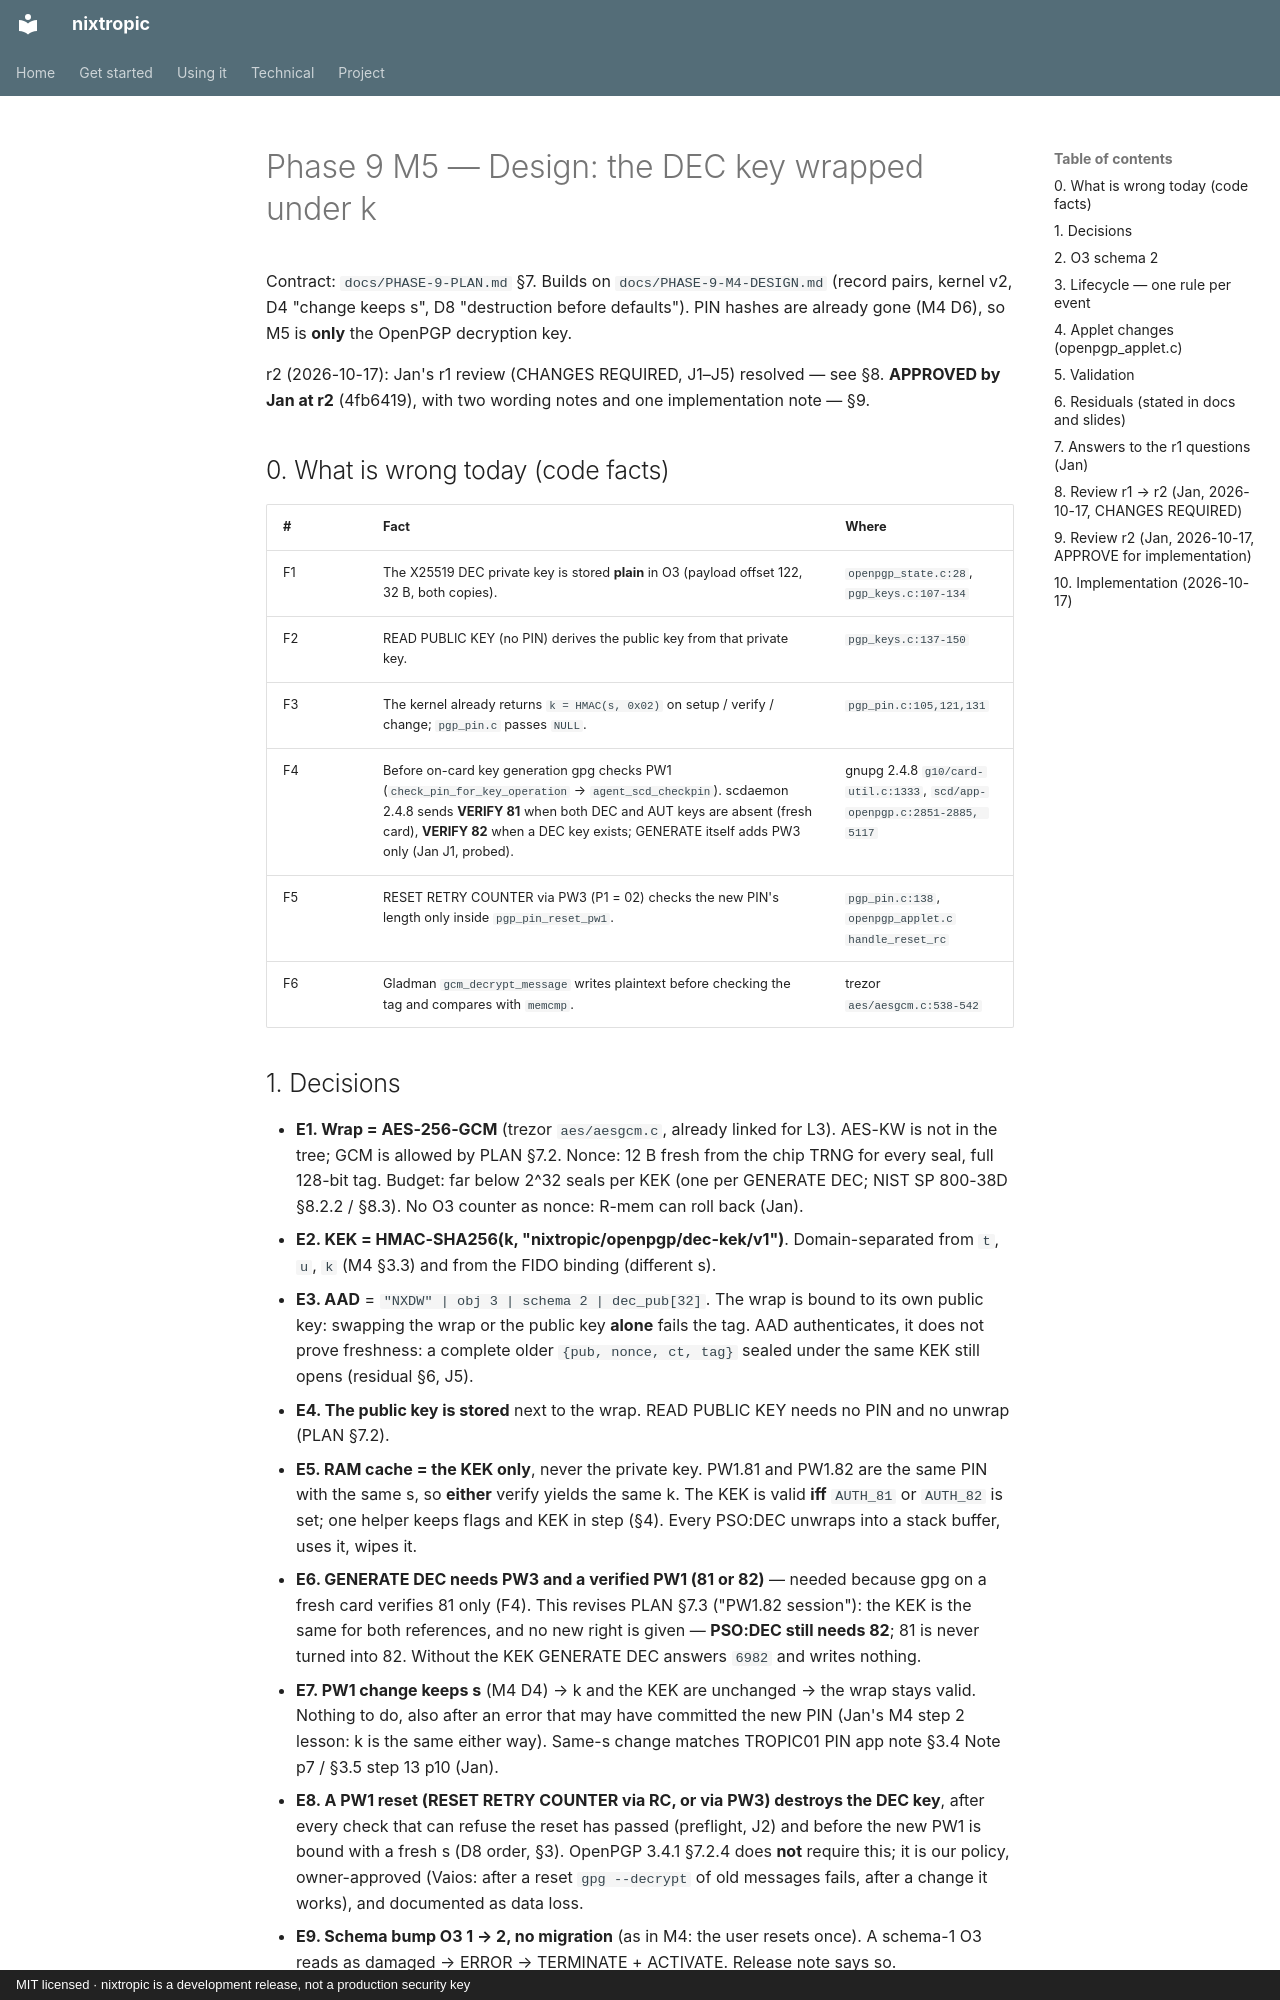

repository: jjacke13/nixtropic · page: PHASE-9-M5-DESIGN/index.html · generator: mkdocs · copyright: MIT licensed · nixtropic is a development release, not a production security key

# Phase 9 M5 — Design: the DEC key wrapped under k

Contract: `docs/PHASE-9-PLAN.md` §7. Builds on `docs/PHASE-9-M4-DESIGN.md` (record pairs,
kernel v2, D4 "change keeps s", D8 "destruction before defaults"). PIN hashes are already
gone (M4 D6), so M5 is **only** the OpenPGP decryption key.

r2 (2026-10-17): Jan's r1 review (CHANGES REQUIRED, J1–J5) resolved — see §8. **APPROVED by Jan at r2** (4fb6419), with two wording notes and one implementation note — §9.

## 0. What is wrong today (code facts)

| # | Fact | Where |
|---|---|---|
| F1 | The X25519 DEC private key is stored **plain** in O3 (payload offset 122, 32 B, both copies). | `openpgp_state.c:28`, `pgp_keys.c:107-134` |
| F2 | READ PUBLIC KEY (no PIN) derives the public key from that private key. | `pgp_keys.c:137-150` |
| F3 | The kernel already returns `k = HMAC(s, 0x02)` on setup / verify / change; `pgp_pin.c` passes `NULL`. | `pgp_pin.c:105,121,131` |
| F4 | Before on-card key generation gpg checks PW1 (`check_pin_for_key_operation` → `agent_scd_checkpin`). scdaemon 2.4.8 sends **VERIFY 81** when both DEC and AUT keys are absent (fresh card), **VERIFY 82** when a DEC key exists; GENERATE itself adds PW3 only (Jan J1, probed). | gnupg 2.4.8 `g10/card-util.c:1333`, `scd/app-openpgp.c:2851-2885, 5117` |
| F5 | RESET RETRY COUNTER via PW3 (P1 = 02) checks the new PIN's length only inside `pgp_pin_reset_pw1`. | `pgp_pin.c:138`, `openpgp_applet.c` `handle_reset_rc` |
| F6 | Gladman `gcm_decrypt_message` writes plaintext before checking the tag and compares with `memcmp`. | trezor `aes/aesgcm.c:538-542` |
